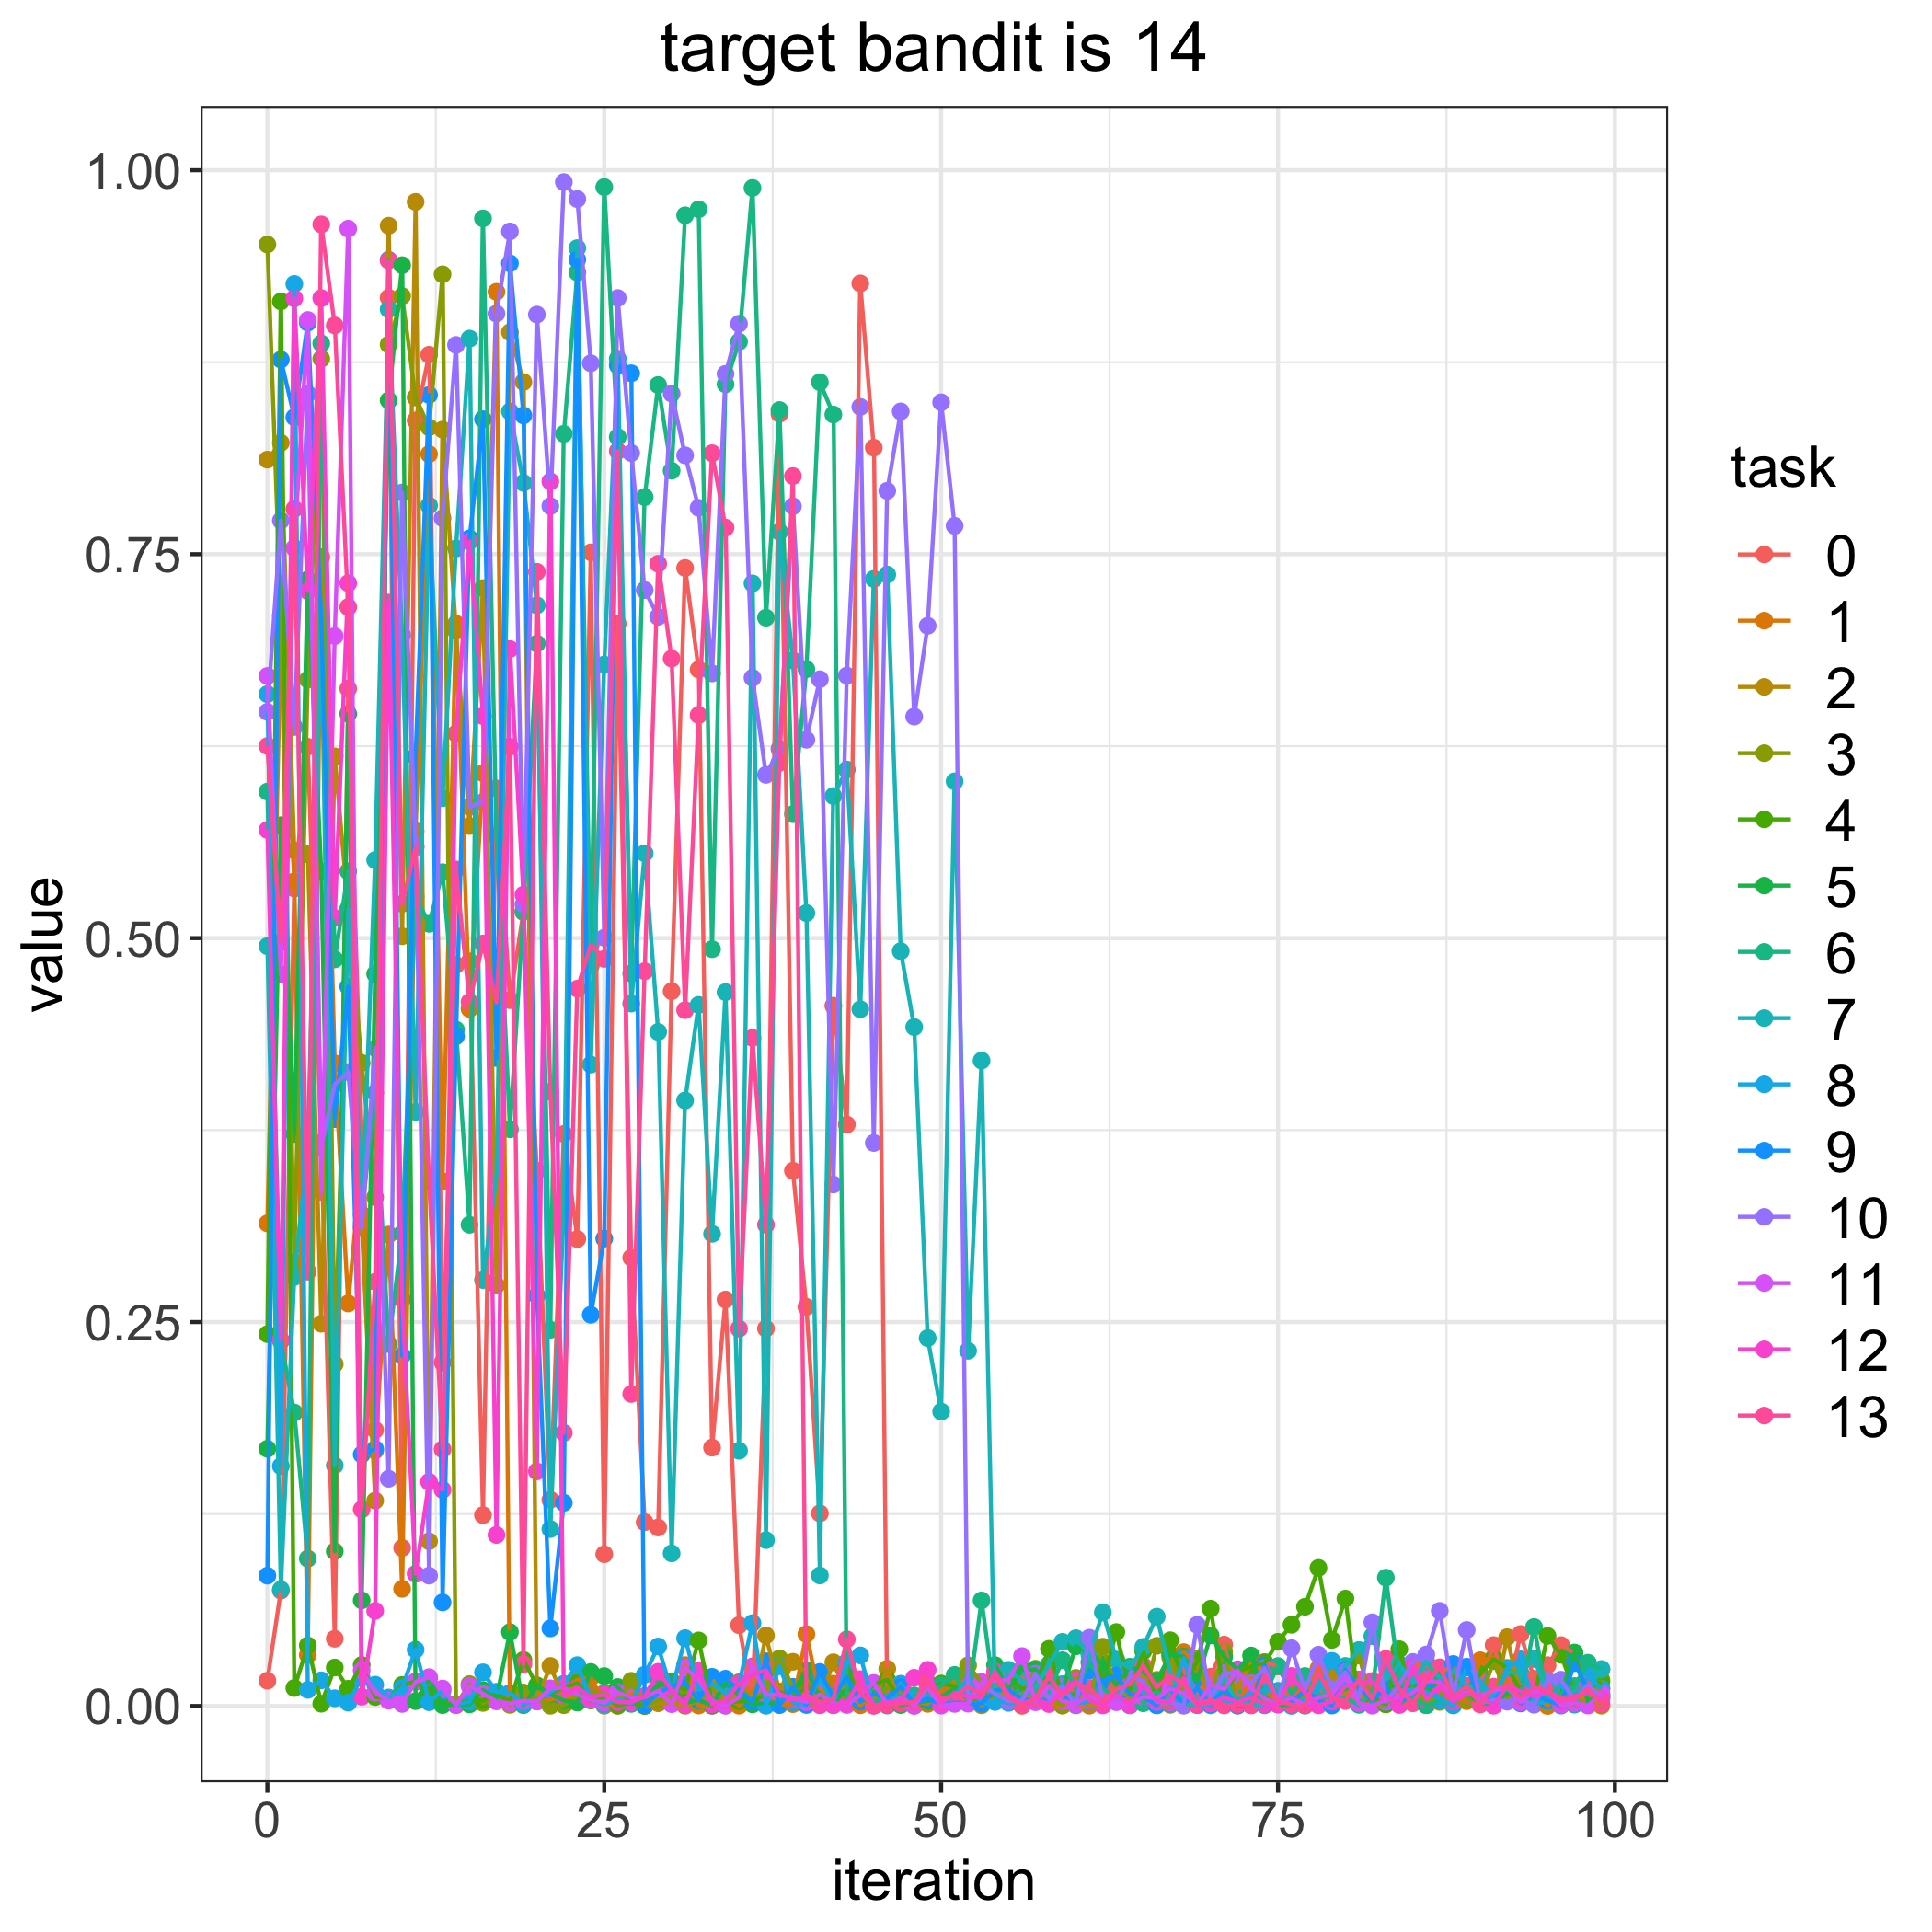

The table this chart was drawn from, first rows:
, 0, 1, 2, 3, 4, 5, 6, 7, 8, 9, 10, 11, 12, 13
0, 0.01646, 0.3143, 0.8116, 0.9516, 0.2421, 0.1675, 0.5954, 0.4948, 0.6589, 0.08486, 0.6473, 0.6707, 0.5704, 0.6251
1, 0.07513, 0.6959, 0.8225, 0.7102, 0.9146, 0.5735, 0.2376, 0.07586, 0.1562, 0.8767, 0.7719, 0.4765, 0.2384, 0.4973
2, 0.5323, 0.537, 0.5571, 0.289, 0.01173, 0.3724, 0.1911, 0.2794, 0.926, 0.8391, 0.6375, 0.7541, 0.9166, 0.7794
3, 0.6246, 0.03321, 0.5546, 0.6684, 0.03943, 0.7335, 0.09597, 0.3644, 0.01052, 0.9007, 0.8544, 0.9025, 0.726, 0.2828
4, 0.3669, 0.7481, 0.2489, 0.8772, 0.00147, 0.5432, 0.8872, 0.7051, 0.01672, 0.7072, 0.3639, 0.3348, 0.9167, 0.9647
5, 0.04379, 0.4184, 0.6184, 0.2226, 0.02506, 0.1007, 0.4862, 0.1566, 0.005039, 0.3822, 0.4047, 0.6967, 0.5131, 0.899
6, 0.6625, 0.2621, 0.5189, 0.5155, 0.01124, 0.6461, 0.5435, 0.519, 0.002164, 0.4684, 0.4128, 0.9619, 0.7311, 0.7156
7, 0.372, 0.3565, 0.3117, 0.4187, 0.02674, 0.06879, 0.32, 0.3141, 0.01835, 0.1638, 0.3113, 0.02322, 0.00606, 0.128
8, 0.1798, 0.1663, 0.1337, 0.3313, 0.005863, 0.4767, 0.3993, 0.5508, 0.01387, 0.1674, 0.4284, 0.0086, 0.06194, 0.2762
9, 0.917, 0.307, 0.9639, 0.8865, 0.004993, 0.8502, 0.2357, 0.9094, 0.005509, 0.9417, 0.148, 0.003465, 0.7185, 0.9413
10, 0.1029, 0.0763, 0.5012, 0.9181, 0.0137, 0.9382, 0.3076, 0.6974, 0.01173, 0.2281, 0.7901, 0.00134, 0.2649, 0.5224
11, 0.8371, 0.5697, 0.9794, 0.8521, 0.01593, 0.003157, 0.5271, 0.3869, 0.03666, 0.6183, 0.5599, 0.01571, 0.08607, 0.5592
12, 0.8799, 0.8152, 0.1073, 0.8326, 0.008552, 0.0179, 0.5093, 0.7817, 0.002457, 0.8537, 0.08489, 0.01877, 0.146, 0.3415
13, 0.2237, 0.3416, 0.8311, 0.9322, 0.001663, 0.0005863, 0.543, 0.5911, 0.01001, 0.06748, 0.7734, 0.01138, 0.1408, 0.1672
14, 0.4825, 0.7047, 0.7, 0.0006748, 0.001268, 0.0009403, 0.4404, 0.7538, 0.0007079, 0.4361, 0.8863, 0.000672, 0.6332, 0.5448
15, 0.4849, 0.4539, 0.573, 0.01426, 0.003744, 0.00105, 0.3133, 0.8904, 0.002781, 0.7603, 0.5854, 0.01304, 0.7583, 0.4584
16, 0.1243, 0.6074, 0.7279, 0.001993, 0.003602, 0.01036, 0.9686, 0.2773, 0.02193, 0.8379, 0.5886, 0.008013, 0.6446, 0.4965
17, 0.5975, 0.9208, 0.2739, 0.006035, 0.007987, 0.004829, 0.5666, 0.3452, 0.009284, 0.4219, 0.9067, 0.002995, 0.1114, 0.4581
18, 0.4596, 0.0007295, 0.8945, 0.00113, 0.003056, 0.04814, 0.3755, 0.8429, 0.008497, 0.9394, 0.9602, 0.001795, 0.6883, 0.6246
19, 0.5169, 0.005038, 0.8621, 0.008827, 0.02998, 0.0005796, 0.5175, 0.7964, 0.001312, 0.8403, 0.5219, 0.003368, 0.5283, 0.02728
20, 0.3484, 0.002932, 0.003741, 0.005082, 0.01343, 0.01235, 0.6918, 0.7167, 0.003639, 0.2672, 0.906, 0.002978, 0.1528, 0.7385
21, 0.1343, 0.003891, 0.02608, 0.0001453, 0.007699, 0.007863, 0.245, 0.1152, 0.009169, 0.05053, 0.7813, 0.01151, 0.7974, 0.4
22, 0.3725, 0.006943, 0.004335, 0.0005439, 0.01226, 0.003559, 0.8284, 0.3242, 0.01442, 0.1323, 0.9923, 0.01184, 0.006288, 0.1779
23, 0.3041, 0.01713, 0.00655, 0.005703, 0.01488, 0.002221, 0.9335, 0.9493, 0.02659, 0.9418, 0.9812, 0.007539, 0.01198, 0.4671
24, 0.7512, 0.0185, 0.005115, 0.009191, 0.003541, 0.02216, 0.4819, 0.4177, 0.004221, 0.2547, 0.8743, 0.003989, 0.005712, 0.4958
25, 0.09883, 0.00171, 0.0001932, 0.008372, 0.005851, 0.01949, 0.989, 0.6782, 0.001007, 0.3044, 0.5003, 0.002182, 0.007414, 0.4865
26, 0.7048, 9.856587709484978e-05, 0.007747, 0.001593, 0.0003771, 0.01237, 0.8263, 0.8773, 0.004398, 0.8729, 0.9168, 0.008953, 0.002481, 0.8172
27, 0.2919, 0.008027, 0.0022, 0.0164, 0.00201, 0.001375, 0.477, 0.4574, 0.001835, 0.8678, 0.8159, 0.005433, 0.002432, 0.2032
28, 0.1197, 0.006525, 0.0001609, 0.0001041, 7.663514574235505e-05, 0.00504, 0.7872, 0.5552, 0.02036, 0.0004033, 0.7266, 0.005591, 0.006092, 0.4785
29, 0.1162, 0.001899, 0.001929, 0.003862, 0.01277, 0.01434, 0.8602, 0.4389, 0.03874, 0.008394, 0.7093, 0.00998, 0.02226, 0.7438
30, 0.4654, 0.002093, 0.002107, 0.005979, 0.0161, 0.01355, 0.8044, 0.09939, 0.009583, 0.013, 0.8546, 0.001187, 0.01041, 0.682
31, 0.741, 0.02663, 0.0001245, 0.01025, 0.01046, 0.001887, 0.9707, 0.3943, 0.04416, 0.01492, 0.8144, 0.02492, 0.0008795, 0.4531
32, 0.6749, 0.0003131, 0.003402, 0.00286, 0.0427, 0.00404, 0.9746, 0.4565, 0.01089, 0.003751, 0.7802, 0.01713, 0.02309, 0.6452
33, 0.1682, 0.0001294, 0.0181, 0.01149, 0.002452, 0.0002615, 0.4928, 0.3074, 0.0147, 0.01902, 0.6724, 0.003526, 0.001096, 0.8157
34, 0.2646, 0.00929, 0.0008991, 0.0002545, 0.0016, 0.01533, 0.8607, 0.4649, 0.008121, 0.01778, 0.8674, 0.0001916, 0.003374, 0.7673
35, 0.05264, 0.0001982, 0.009668, 0.01545, 0.002995, 0.007014, 0.8883, 0.1662, 0.01388, 0.01041, 0.9, 0.005679, 0.01466, 0.2457
36, 0.003128, 0.01057, 0.003602, 0.002354, 0.00348, 0.001048, 0.9885, 0.731, 0.05397, 0.002905, 0.6695, 0.02583, 0.02045, 0.435
37, 0.2457, 0.01412, 0.04591, 0.01133, 0.00713, 0.00194, 0.7087, 0.108, 0.0001417, 0.02915, 0.6063, 0.007295, 0.02327, 0.3134
38, 0.8414, 0.00104, 0.009169, 0.03097, 0.009247, 0.002446, 0.8439, 0.7646, 0.02587, 0.0005901, 0.6233, 0.007216, 0.007959, 0.6142
39, 0.3485, 0.001202, 0.02879, 0.01175, 0.00584, 0.009385, 0.5807, 0.6808, 0.002414, 0.01247, 0.7812, 0.005224, 0.004171, 0.8009
40, 0.2599, 0.04681, 0.02163, 0.001954, 0.01228, 0.02316, 0.6751, 0.5163, 0.0006324, 0.001034, 0.6292, 0.002411, 0.005203, 0.007206
41, 0.1255, 0.005827, 0.002989, 0.001922, 0.008135, 0.005768, 0.862, 0.08501, 0.01827, 0.02215, 0.6686, 0.007558, 0.000475, 0.002489
42, 0.456, 0.01448, 0.02845, 0.01016, 0.000648, 0.001239, 0.8409, 0.5925, 0.001509, 0.005912, 0.3396, 0.001838, 0.0005246, 0.004279
43, 0.3786, 0.0104, 0.007009, 0.004876, 0.02621, 0.01147, 0.003346, 0.6097, 0.02858, 0.01883, 0.671, 0.000652, 0.001795, 0.0434
44, 0.9263, 0.0004674, 0.008435, 0.003896, 0.003745, 0.007767, 0.006634, 0.4537, 0.03297, 0.002849, 0.8459, 0.007019, 0.01751, 0.008316
45, 0.8193, 0.007303, 0.001596, 0.002739, 0.01402, 0.009163, 0.001775, 0.7339, 0.000396, 0.007835, 0.3666, 0.015, 0.0003615, 0.0001158
46, 0.0008674, 0.004213, 0.02427, 0.01163, 0.01705, 0.005727, 0.007326, 0.7367, 0.0002596, 0.005195, 0.7913, 0.001097, 0.00234, 0.0005597
47, 0.01433, 0.006045, 0.001593, 0.01014, 0.003513, 0.0006007, 0.00679, 0.4915, 0.01444, 0.01238, 0.843, 0.005319, 0.003545, 0.001627
48, 0.0001376, 0.003312, 0.005758, 0.003912, 0.0005218, 0.002222, 0.006829, 0.4421, 0.004366, 0.001533, 0.6443, 0.0001679, 0.01837, 0.002707
49, 0.01032, 0.001377, 0.01298, 0.005098, 0.009155, 0.003177, 0.007079, 0.2396, 0.005214, 0.004727, 0.7034, 0.01177, 0.02353, 0.01537
50, 0.001698, 0.01007, 0.002534, 0.006206, 0.01461, 0.006286, 0.01334, 0.1917, 0.002016, 0.001205, 0.8489, 0.0002352, 0.001645, 0.00511
51, 0.01053, 0.01559, 0.01641, 0.01112, 0.01291, 0.01116, 0.02026, 0.6021, 0.006666, 0.002197, 0.7685, 0.001356, 0.008756, 0.006263
52, 0.002277, 0.00295, 0.01263, 0.02649, 0.00393, 0.01159, 0.003848, 0.2313, 0.01808, 0.001763, 0.004203, 0.001512, 0.00613, 0.01288
53, 0.005822, 0.005411, 0.0004628, 0.01546, 0.005456, 0.00179, 0.06875, 0.4203, 0.001502, 0.001528, 0.01439, 0.01552, 0.005495, 0.007388
54, 0.009482, 0.01753, 0.006985, 0.01521, 0.006852, 0.02658, 0.004082, 0.00261, 0.003281, 0.01036, 0.007929, 0.01642, 0.02238, 0.02057
55, 0.01251, 0.006601, 0.008445, 0.007864, 0.01891, 0.01066, 0.002312, 0.02352, 0.002051, 0.01053, 0.003255, 0.01702, 0.007172, 0.005653
56, 0.01872, 0.0001152, 0.002407, 0.006669, 0.01133, 0.02399, 0.006809, 0.01657, 0.001308, 0.004151, 0.003399, 0.03251, 0.00147, 0.0004758
57, 0.004385, 0.0112, 0.005943, 0.02428, 0.01255, 0.02362, 0.009862, 0.01232, 0.005976, 0.00361, 0.02108, 0.00244, 0.004789, 0.004895
58, 0.002907, 0.001883, 0.01897, 0.005072, 0.0372, 0.015, 0.008869, 0.02715, 0.003649, 0.003809, 0.004244, 0.01321, 0.001263, 0.01939
59, 0.01134, 0.0002178, 0.001841, 0.0005046, 0.005562, 0.01029, 0.02981, 0.04176, 0.01421, 0.006933, 0.0125, 0.003031, 0.00932, 0.006521
... 40 more rows
